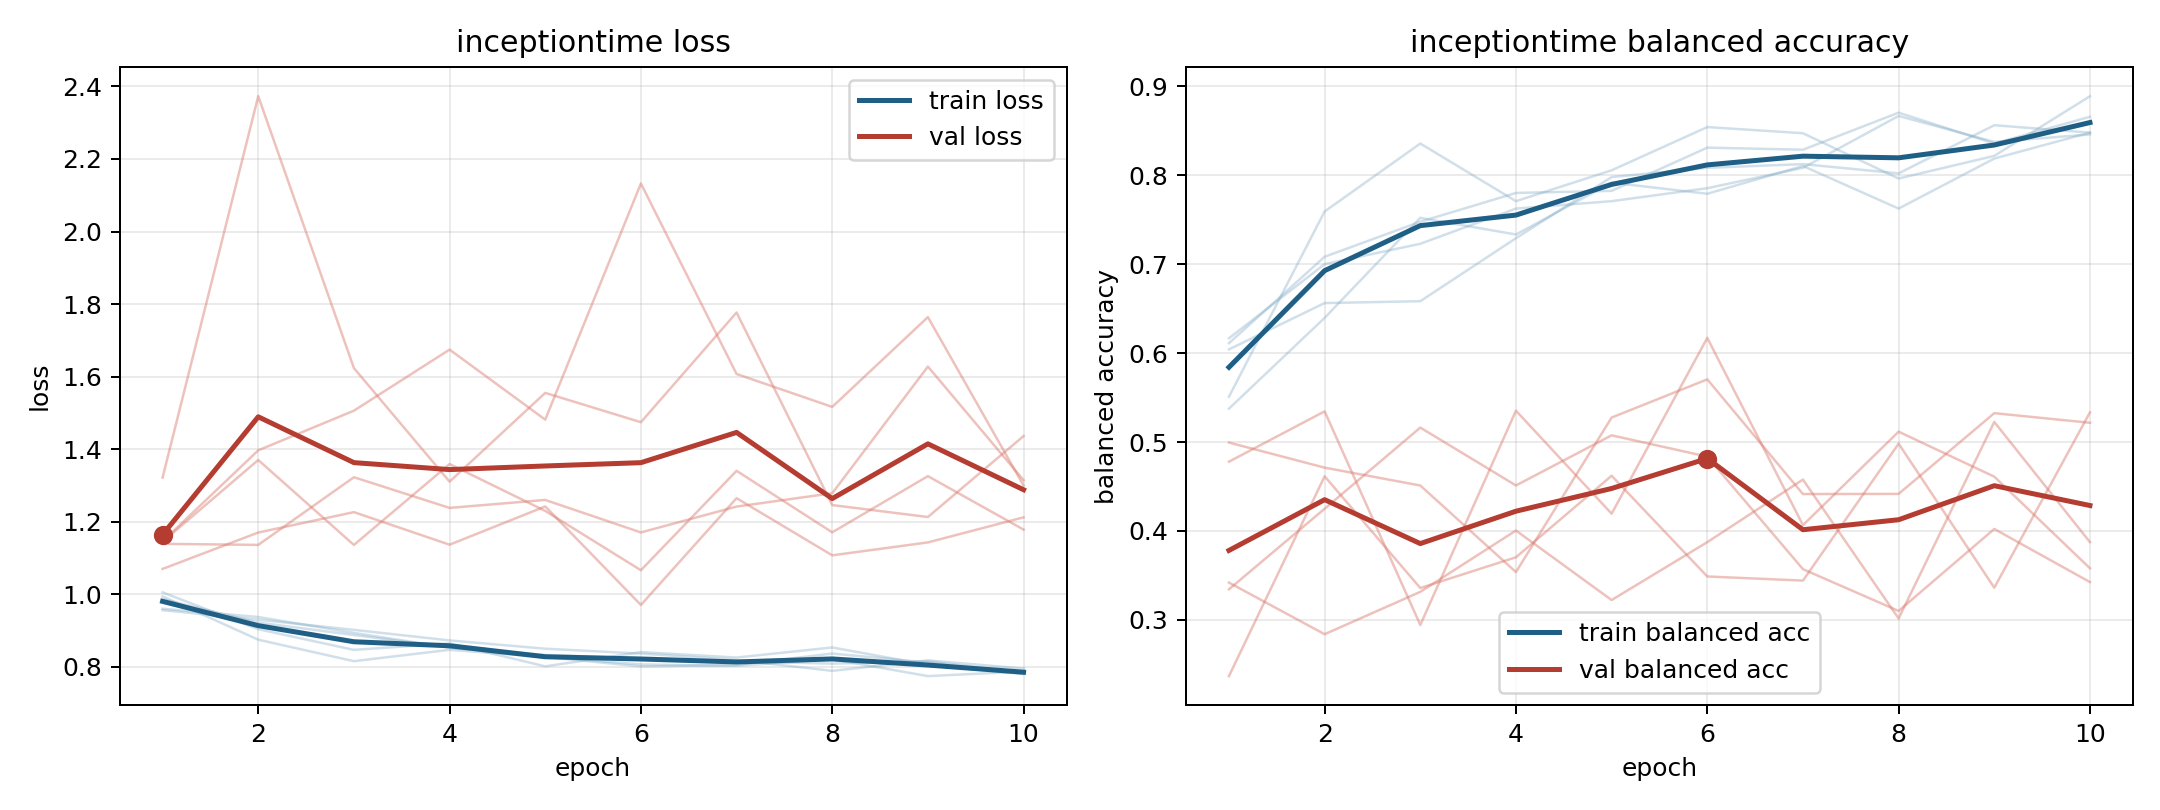

Data behind this chart, as committed beside it:
model, fold, epoch, train_loss, train_balanced_accuracy, val_loss, val_balanced_accuracy
inceptiontime, 1, 1, 0.9867, 0.6111, 1.322, 0.3344
inceptiontime, 1, 2, 0.9222, 0.7083, 2.373, 0.4249
inceptiontime, 1, 3, 0.888, 0.7477, 1.624, 0.5162
inceptiontime, 1, 4, 0.8535, 0.7801, 1.311, 0.4511
inceptiontime, 1, 5, 0.833, 0.7824, 1.555, 0.5075
inceptiontime, 1, 6, 0.8236, 0.831, 1.474, 0.4835
inceptiontime, 1, 7, 0.8152, 0.8287, 1.777, 0.357
inceptiontime, 1, 8, 0.8092, 0.8704, 1.246, 0.31
inceptiontime, 1, 9, 0.8153, 0.8356, 1.213, 0.4022
inceptiontime, 1, 10, 0.7837, 0.8657, 1.436, 0.3425
inceptiontime, 2, 1, 1.006, 0.5375, 1.07, 0.4779
inceptiontime, 2, 2, 0.9039, 0.6396, 1.17, 0.5344
inceptiontime, 2, 3, 0.847, 0.7521, 1.227, 0.2942
inceptiontime, 2, 4, 0.8648, 0.7333, 1.137, 0.5352
inceptiontime, 2, 5, 0.8015, 0.7917, 1.242, 0.4194
inceptiontime, 2, 6, 0.8409, 0.7792, 0.9707, 0.6171
inceptiontime, 2, 7, 0.8258, 0.8104, 1.265, 0.4065
inceptiontime, 2, 8, 0.8536, 0.7625, 1.108, 0.5116
inceptiontime, 2, 9, 0.8056, 0.8187, 1.143, 0.461
inceptiontime, 2, 10, 0.7803, 0.8479, 1.212, 0.358
inceptiontime, 3, 1, 0.9944, 0.5509, 1.146, 0.3419
inceptiontime, 3, 2, 0.875, 0.7593, 1.397, 0.2838
inceptiontime, 3, 3, 0.8158, 0.8356, 1.506, 0.3315
inceptiontime, 3, 4, 0.8472, 0.7708, 1.675, 0.4005
inceptiontime, 3, 5, 0.8272, 0.8056, 1.481, 0.3223
inceptiontime, 3, 6, 0.8014, 0.8542, 2.132, 0.3874
inceptiontime, 3, 7, 0.8053, 0.8472, 1.607, 0.4577
inceptiontime, 3, 8, 0.8369, 0.7963, 1.517, 0.3015
inceptiontime, 3, 9, 0.812, 0.8218, 1.764, 0.5226
inceptiontime, 3, 10, 0.7808, 0.8889, 1.3, 0.3874
inceptiontime, 4, 1, 0.9604, 0.6042, 1.145, 0.4994
inceptiontime, 4, 2, 0.9376, 0.6562, 1.37, 0.4712
inceptiontime, 4, 3, 0.8937, 0.6583, 1.136, 0.4511
inceptiontime, 4, 4, 0.8529, 0.7292, 1.359, 0.3537
inceptiontime, 4, 5, 0.8282, 0.7979, 1.23, 0.5275
inceptiontime, 4, 6, 0.8068, 0.8083, 1.066, 0.5704
inceptiontime, 4, 7, 0.803, 0.8125, 1.34, 0.4415
inceptiontime, 4, 8, 0.8212, 0.8021, 1.171, 0.4416
inceptiontime, 4, 9, 0.7747, 0.8563, 1.326, 0.5324
inceptiontime, 4, 10, 0.7873, 0.8479, 1.178, 0.5216
inceptiontime, 5, 1, 0.9564, 0.6167, 1.139, 0.2367
inceptiontime, 5, 2, 0.9302, 0.7, 1.136, 0.4614
inceptiontime, 5, 3, 0.9021, 0.7229, 1.323, 0.3358
inceptiontime, 5, 4, 0.873, 0.7625, 1.238, 0.3704
inceptiontime, 5, 5, 0.8502, 0.7708, 1.26, 0.462
inceptiontime, 5, 6, 0.8366, 0.7854, 1.171, 0.3488
inceptiontime, 5, 7, 0.8191, 0.8083, 1.242, 0.3441
inceptiontime, 5, 8, 0.7891, 0.8667, 1.279, 0.4981
inceptiontime, 5, 9, 0.8181, 0.8375, 1.628, 0.3361
inceptiontime, 5, 10, 0.7955, 0.8458, 1.315, 0.5333
